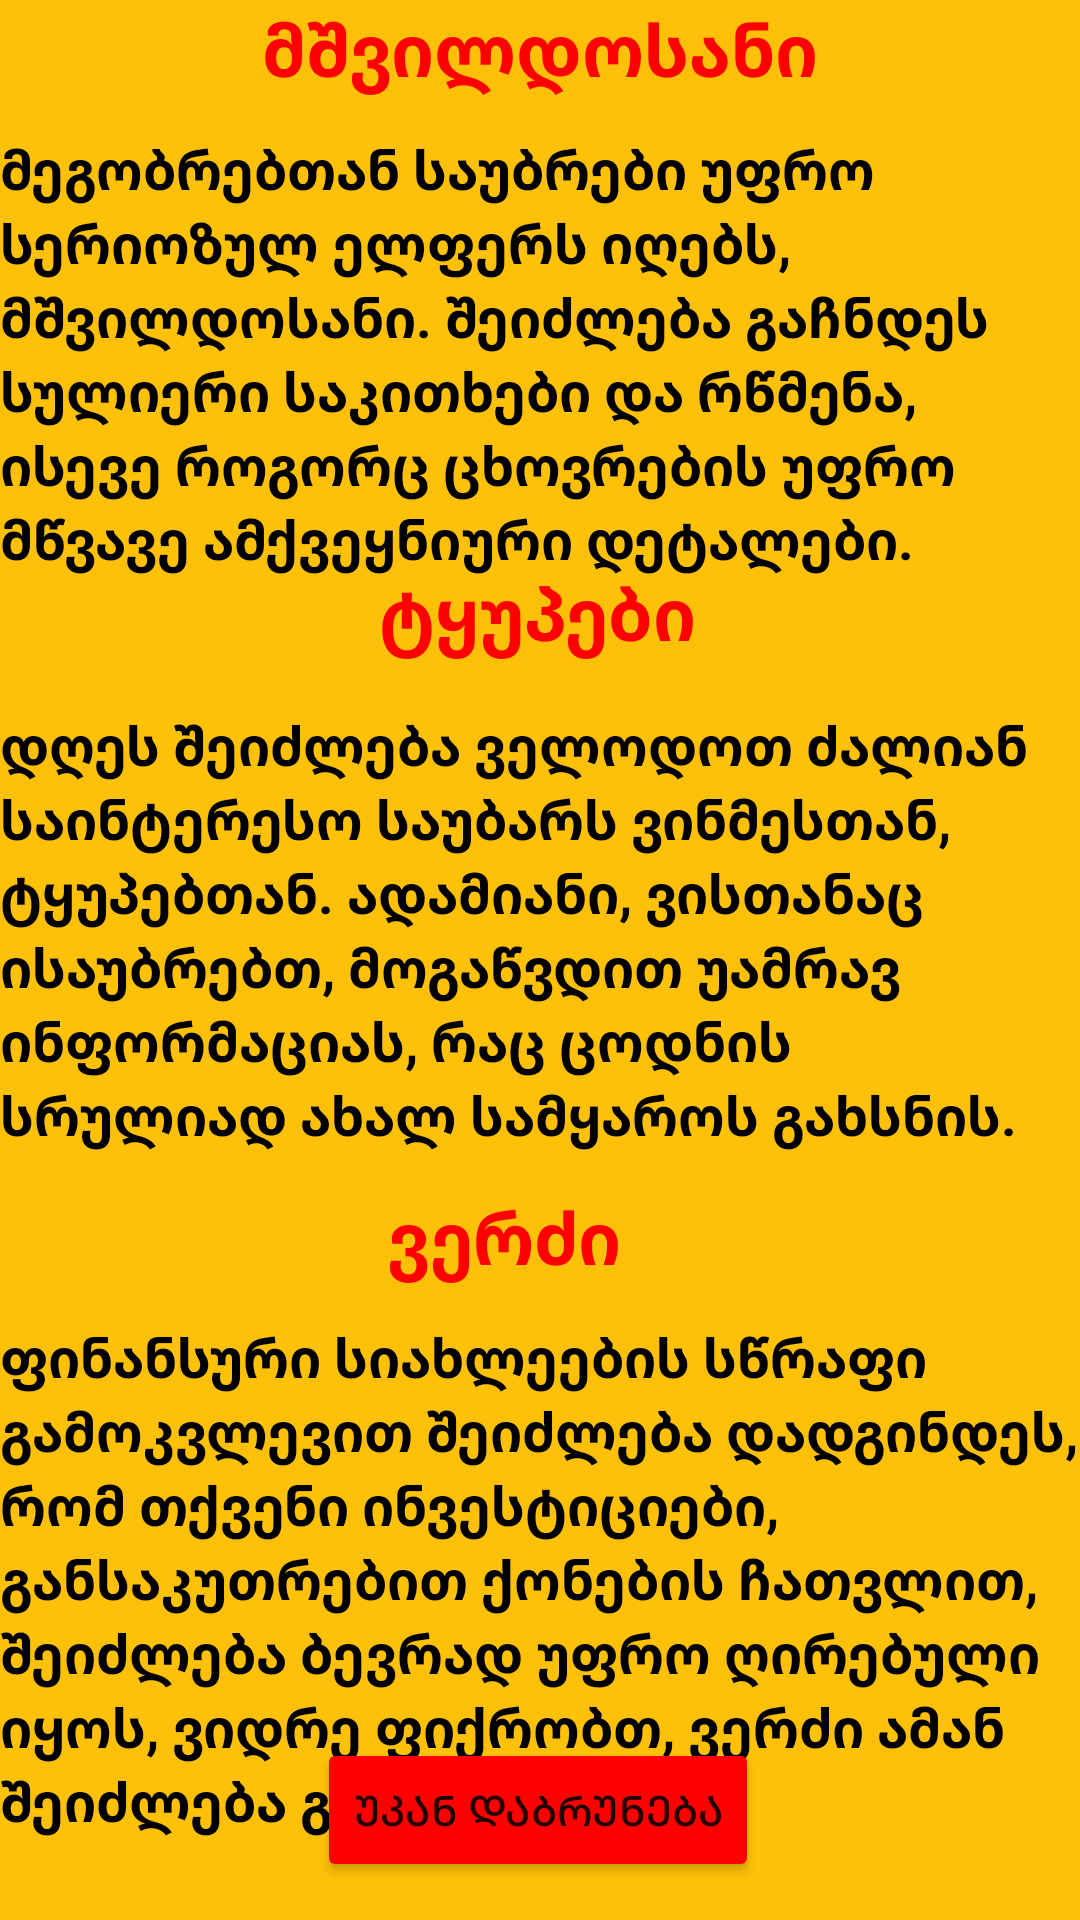

Here is an Android app screen rendered from its layout file. Give the layout XML and the strings, colors and styles it references.
<!-- AndroidManifest.xml: application theme Theme.DavalebaHoroscope -->
<!-- res/layout/activity_other.xml -->
<?xml version="1.0" encoding="utf-8"?>
<androidx.constraintlayout.widget.ConstraintLayout xmlns:android="http://schemas.android.com/apk/res/android"
    xmlns:app="http://schemas.android.com/apk/res-auto"
    xmlns:tools="http://schemas.android.com/tools"
    android:layout_width="match_parent"
    android:layout_height="match_parent"
    android:background="#FFC107"
    tools:context=".OtherActivity">

    <TextView
        android:id="@+id/textView"
        android:layout_width="wrap_content"
        android:layout_height="wrap_content"
        android:text="მშვილდოსანი"
        android:textColor="#FF0000"
        android:textSize="24sp"
        android:textStyle="bold"
        app:layout_constraintEnd_toEndOf="parent"
        app:layout_constraintStart_toStartOf="parent"
        app:layout_constraintTop_toTopOf="parent" />


    <TextView
        android:id="@+id/textView21"
        android:layout_width="wrap_content"
        android:layout_height="wrap_content"
        android:layout_marginTop="236dp"
        android:text="დღეს შეიძლება ველოდოთ ძალიან საინტერესო საუბარს ვინმესთან, ტყუპებთან. ადამიანი, ვისთანაც ისაუბრებთ, მოგაწვდით უამრავ ინფორმაციას, რაც ცოდნის სრულიად ახალ სამყაროს გახსნის."
        android:textColor="#000000"
        android:textSize="18sp"
        android:textStyle="bold"
        app:layout_constraintEnd_toEndOf="parent"
        app:layout_constraintHorizontal_bias="0.0"
        app:layout_constraintStart_toStartOf="parent"
        app:layout_constraintTop_toTopOf="parent" />


    <TextView
        android:id="@+id/textView22"
        android:layout_width="wrap_content"
        android:layout_height="wrap_content"
        android:layout_marginTop="440dp"
        android:text="ფინანსური სიახლეების სწრაფი გამოკვლევით შეიძლება დადგინდეს, რომ თქვენი ინვესტიციები, განსაკუთრებით ქონების ჩათვლით, შეიძლება ბევრად უფრო ღირებული იყოს, ვიდრე ფიქრობთ, ვერძი ამან შეიძლება გაგიკვირდეს."
        android:textColor="#000000"
        android:textSize="18sp"
        android:textStyle="bold"
        app:layout_constraintBottom_toTopOf="@+id/button12"
        app:layout_constraintEnd_toEndOf="parent"
        app:layout_constraintHorizontal_bias="0.0"
        app:layout_constraintStart_toStartOf="parent"
        app:layout_constraintTop_toTopOf="parent"
        app:layout_constraintVertical_bias="0.0" />

    <TextView
        android:id="@+id/textView20"
        android:layout_width="wrap_content"
        android:layout_height="wrap_content"
        android:layout_marginTop="396dp"
        android:text="ვერძი"
        android:textColor="#FF0000"
        android:textSize="24sp"
        android:textStyle="bold"
        app:layout_constraintEnd_toEndOf="parent"
        app:layout_constraintHorizontal_bias="0.457"
        app:layout_constraintStart_toStartOf="parent"
        app:layout_constraintTop_toTopOf="parent" />

    <TextView
        android:id="@+id/textView19"
        android:layout_width="wrap_content"
        android:layout_height="wrap_content"
        android:layout_marginTop="188dp"
        android:text="ტყუპები"
        android:textColor="#FF0000"
        android:textSize="24sp"
        android:textStyle="bold"
        app:layout_constraintEnd_toEndOf="parent"
        app:layout_constraintHorizontal_bias="0.498"
        app:layout_constraintStart_toStartOf="parent"
        app:layout_constraintTop_toTopOf="parent" />

    <TextView
        android:id="@+id/textView2"
        android:layout_width="wrap_content"
        android:layout_height="wrap_content"
        android:text="მეგობრებთან საუბრები უფრო სერიოზულ ელფერს იღებს, მშვილდოსანი. შეიძლება გაჩნდეს სულიერი საკითხები და რწმენა, ისევე როგორც ცხოვრების უფრო მწვავე ამქვეყნიური დეტალები. "
        android:textColor="#000000"
        android:textSize="18sp"
        android:textStyle="bold"
        app:layout_constraintBottom_toBottomOf="parent"
        app:layout_constraintEnd_toEndOf="parent"
        app:layout_constraintHorizontal_bias="0.0"
        app:layout_constraintStart_toStartOf="parent"
        app:layout_constraintTop_toBottomOf="@+id/textView"
        app:layout_constraintVertical_bias="0.024" />

    <Button
        android:id="@+id/button12"
        android:layout_width="wrap_content"
        android:layout_height="wrap_content"
        android:text="@string/ukan"
        app:backgroundTint="#FF0000"
        app:layout_constraintBottom_toBottomOf="parent"
        app:layout_constraintEnd_toEndOf="parent"
        app:layout_constraintHorizontal_bias="0.497"
        app:layout_constraintStart_toStartOf="parent"
        app:layout_constraintTop_toBottomOf="@+id/textView2"
        app:layout_constraintVertical_bias="0.968" />

</androidx.constraintlayout.widget.ConstraintLayout>
<!-- resources referenced by this layout -->
<resources>
  <string name="ukan">უკან დაბრუნება</string>
  <style name="Theme.DavalebaHoroscope" parent="Theme.MaterialComponents.DayNight.DarkActionBar">
          
          <item name="colorPrimary">@color/purple_500</item>
          <item name="colorPrimaryVariant">@color/purple_700</item>
          <item name="colorOnPrimary">@color/white</item>
          
          <item name="colorSecondary">@color/teal_200</item>
          <item name="colorSecondaryVariant">@color/teal_700</item>
          <item name="colorOnSecondary">@color/black</item>
          
          <item name="android:statusBarColor" tools:targetApi="l">?attr/colorPrimaryVariant</item>
          
      </style>
  <!-- not gathered from this repository: default colours our renderer supplied (Android Studio template values) -->
  <color name="purple_500">#FF6200EE</color>
  <color name="purple_700">#FF3700B3</color>
  <color name="teal_200">#FF03DAC5</color>
  <color name="teal_700">#FF018786</color>
  <color name="black">#FF000000</color>
  <color name="white">#FFFFFFFF</color>
</resources>
